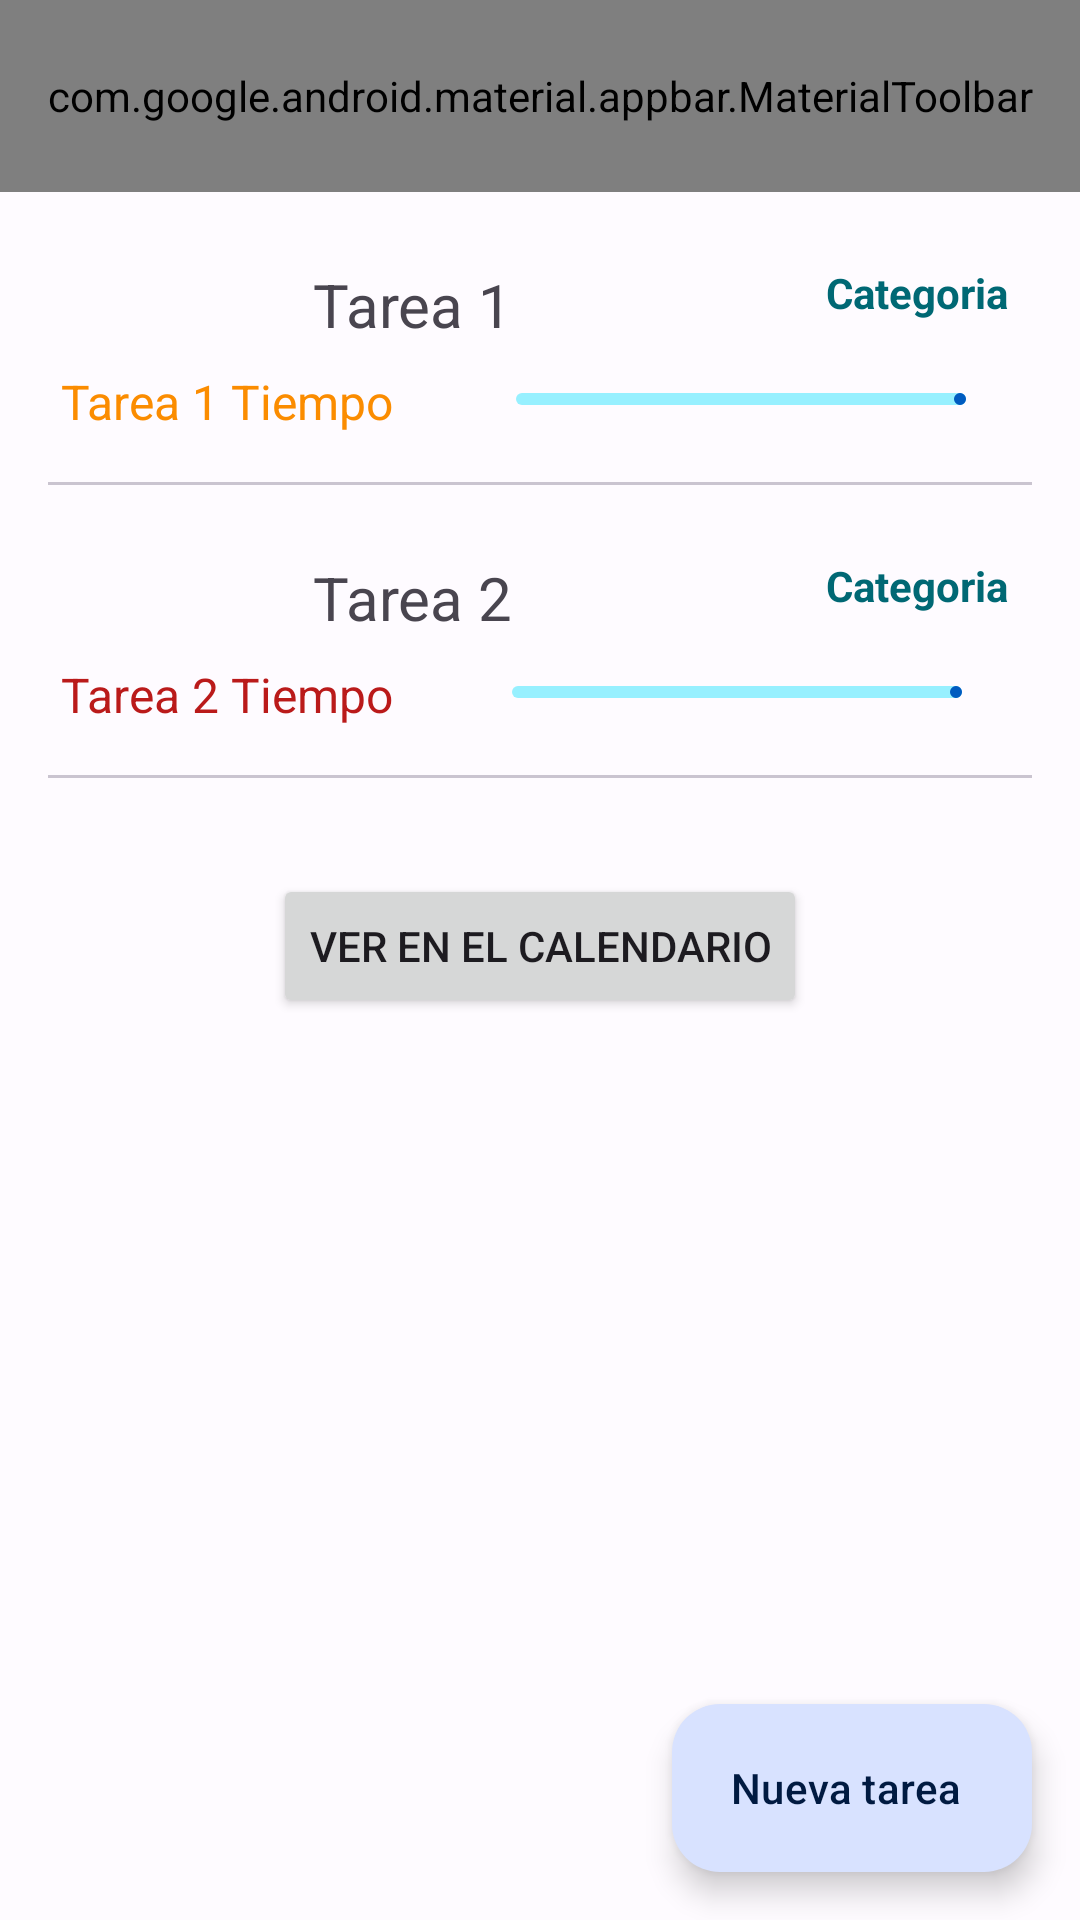

Produce the Android XML layout that renders to this screen, including the resource entries it uses.
<!-- AndroidManifest.xml: application theme Theme.Ediaries -->
<!-- res/layout/tareas_pendientes.xml -->
<?xml version="1.0" encoding="utf-8"?>
<androidx.constraintlayout.widget.ConstraintLayout
    xmlns:android="http://schemas.android.com/apk/res/android"
    xmlns:app="http://schemas.android.com/apk/res-auto"
    xmlns:tools="http://schemas.android.com/tools"
    android:layout_width="match_parent"
    android:layout_height="match_parent"
    tools:context=".activity.MenuPrincipalActivity">

    <com.google.android.material.appbar.AppBarLayout
        android:id="@+id/appBarLayout2"
        android:layout_width="match_parent"
        android:layout_height="wrap_content"
        app:layout_constraintEnd_toEndOf="parent"
        app:layout_constraintStart_toStartOf="parent"
        app:layout_constraintTop_toTopOf="parent">

        <com.google.android.material.appbar.MaterialToolbar
            android:id="@+id/topAppBar"
            android:layout_width="match_parent"
            android:layout_height="?attr/actionBarSize"
            app:menu="@menu/top_app_bar"
            app:navigationIcon="@drawable/ic_ab_back_material"
            app:title="Mis tareas pendientes"
            app:titleCentered="true"/>

    </com.google.android.material.appbar.AppBarLayout>

    <FrameLayout
        android:id="@+id/frameLayout"
        android:layout_width="wrap_content"
        android:layout_height="wrap_content"
        android:layout_marginStart="24dp"
        android:layout_marginTop="24dp"
        android:layout_marginEnd="24dp"
        android:gravity="center_vertical"
        app:layout_constraintEnd_toStartOf="@+id/textView4"
        app:layout_constraintStart_toStartOf="parent"
        app:layout_constraintTop_toBottomOf="@+id/appBarLayout2">

        <TextView
            android:id="@+id/textViewTask1"
            android:layout_width="wrap_content"
            android:layout_height="wrap_content"
            android:text="Tarea 1"
            android:textSize="20sp"
            tools:text="Hacer los deberes de mátemáticas" />

    </FrameLayout>

    <com.google.android.material.divider.MaterialDivider
        android:id="@+id/materialDivider"
        android:layout_width="match_parent"
        android:layout_height="wrap_content"
        android:layout_marginTop="16dp"
        app:dividerInsetEnd="16dp"
        app:dividerInsetStart="16dp"
        app:layout_constraintEnd_toEndOf="parent"
        app:layout_constraintHorizontal_bias="1.0"
        app:layout_constraintStart_toStartOf="parent"
        app:layout_constraintTop_toBottomOf="@+id/textViewTask1Time" />

    <TextView
        android:id="@+id/textViewTask1Time"
        android:layout_width="wrap_content"
        android:layout_height="wrap_content"
        android:layout_marginTop="8dp"
        android:text="Tarea 1 Tiempo"
        android:textColor="#FB8C00"
        android:textSize="16sp"
        app:layout_constraintEnd_toEndOf="parent"
        app:layout_constraintHorizontal_bias="0.082"
        app:layout_constraintStart_toStartOf="parent"
        app:layout_constraintTop_toBottomOf="@+id/frameLayout"
        tools:text="Te quedan 2 días" />

    
    <com.google.android.material.progressindicator.LinearProgressIndicator
        android:id="@+id/linearProgressIndicator"
        android:layout_width="150dp"
        android:layout_height="25dp"
        android:layout_marginTop="16dp"
        app:layout_constraintEnd_toEndOf="parent"
        app:layout_constraintHorizontal_bias="0.517"
        app:layout_constraintStart_toEndOf="@+id/textViewTask1Time"
        app:layout_constraintTop_toBottomOf="@+id/frameLayout" />

    <TextView
        android:id="@+id/textView4"
        android:layout_width="wrap_content"
        android:layout_height="wrap_content"
        android:layout_marginEnd="24dp"
        android:text="Categoria"
        android:textColor="@color/md_theme_light_secondary"
        android:textStyle="bold"
        app:layout_constraintEnd_toEndOf="parent"
        app:layout_constraintTop_toTopOf="@+id/frameLayout"
        tools:text="Colegio" />

    <FrameLayout
        android:id="@+id/frameLayout2"
        android:layout_width="wrap_content"
        android:layout_height="wrap_content"
        android:layout_marginTop="24dp"
        android:gravity="center_vertical"
        app:layout_constraintEnd_toStartOf="@+id/textViewCategory"
        app:layout_constraintStart_toStartOf="parent"
        app:layout_constraintTop_toBottomOf="@+id/materialDivider">

        <TextView
            android:id="@+id/textViewTask2"
            android:layout_width="wrap_content"
            android:layout_height="wrap_content"
            android:text="Tarea 2"
            android:textSize="20sp"
            tools:text="Recoger mi habitación" />

    </FrameLayout>

    <com.google.android.material.divider.MaterialDivider
        android:id="@+id/materialDivider2"
        android:layout_width="match_parent"
        android:layout_height="wrap_content"
        android:layout_marginTop="16dp"
        app:dividerInsetEnd="16dp"
        app:dividerInsetStart="16dp"
        app:layout_constraintEnd_toEndOf="parent"
        app:layout_constraintHorizontal_bias="1.0"
        app:layout_constraintStart_toStartOf="parent"
        app:layout_constraintTop_toBottomOf="@+id/textViewTask1Time2" />

    <TextView
        android:id="@+id/textViewTask1Time2"
        android:layout_width="wrap_content"
        android:layout_height="wrap_content"
        android:layout_marginTop="8dp"
        android:text="Tarea 2 Tiempo"
        android:textColor="@color/md_theme_light_error"
        android:textSize="16sp"
        app:layout_constraintEnd_toEndOf="parent"
        app:layout_constraintHorizontal_bias="0.082"
        app:layout_constraintStart_toStartOf="parent"
        app:layout_constraintTop_toBottomOf="@+id/frameLayout2"
        tools:text="¡Te queda 1 día!" />

    
    <com.google.android.material.progressindicator.LinearProgressIndicator
        android:layout_width="150dp"
        android:layout_height="25dp"
        android:layout_marginTop="16dp"
        app:layout_constraintEnd_toEndOf="parent"
        app:layout_constraintStart_toEndOf="@+id/textViewTask1Time2"
        app:layout_constraintTop_toBottomOf="@+id/frameLayout2" />

    <TextView
        android:id="@+id/textViewCategory"
        android:layout_width="wrap_content"
        android:layout_height="wrap_content"
        android:layout_marginEnd="24dp"
        android:text="@string/categoria"
        android:textColor="@color/md_theme_light_secondary"
        android:textStyle="bold"
        app:layout_constraintEnd_toEndOf="parent"
        app:layout_constraintTop_toTopOf="@+id/frameLayout2"
        tools:text="Casa" />

    <Button
        android:id="@+id/buttonCalendar"
        android:layout_width="wrap_content"
        android:layout_height="wrap_content"
        android:layout_marginTop="32dp"
        android:text="@string/ver_en_el_calendario"
        app:layout_constraintEnd_toEndOf="parent"
        app:layout_constraintHorizontal_bias="0.5"
        app:layout_constraintStart_toStartOf="parent"
        app:layout_constraintTop_toBottomOf="@+id/materialDivider2" />

    <com.google.android.material.floatingactionbutton.ExtendedFloatingActionButton
        android:id="@+id/extended_fab"
        android:layout_width="wrap_content"
        android:layout_height="wrap_content"
        android:layout_gravity="bottom|end"
        android:layout_margin="16dp"
        android:layout_marginBottom="32dp"
        android:contentDescription="@string/nueva_tarea"
        android:text="@string/nueva_tarea"
        app:icon="@drawable/ic_newtask"
        app:layout_constraintBottom_toBottomOf="parent"
        app:layout_constraintEnd_toEndOf="parent"
        app:layout_constraintHorizontal_bias="1.0"
        app:layout_constraintStart_toStartOf="parent" />
</androidx.constraintlayout.widget.ConstraintLayout>
<!-- resources referenced by this layout -->
<resources>
  <color name="md_theme_light_error">#BA1A1A</color>
  <color name="md_theme_light_secondary">#006874</color>
  <!-- drawable ic_ab_back_material (drawable) -->
  <vector xmlns:android="http://schemas.android.com/apk/res/android"
      android:width="24dp"
      android:height="24dp"
      android:viewportWidth="24.0"
      android:viewportHeight="24.0"
      android:autoMirrored="true"
      android:tint="?attr/colorControlNormal">
      <path
          android:pathData="M20,11L7.8,11l5.6,-5.6L12,4l-8,8l8,8l1.4,-1.4L7.8,13L20,13L20,11z"
          android:fillColor="@color/md_theme_dark_scrim"/>
  </vector>
  <string name="categoria">Categoria</string>
  <string name="nueva_tarea">Nueva tarea</string>
  <string name="ver_en_el_calendario">Ver en el calendario</string>
  <style name="Theme.Ediaries" parent="Base.Theme.Ediaries" />
  <color name="md_theme_dark_scrim">#000000</color>
  <color name="md_theme_light_primary">#005BC0</color>
  <color name="md_theme_light_onPrimary">#FFFFFF</color>
  <color name="md_theme_light_primaryContainer">#D8E2FF</color>
  <color name="md_theme_light_onPrimaryContainer">#001A41</color>
  <color name="md_theme_light_onSecondary">#FFFFFF</color>
  <color name="md_theme_light_secondaryContainer">#97F0FF</color>
  <color name="md_theme_light_onSecondaryContainer">#001F24</color>
  <color name="md_theme_light_tertiary">#325CA8</color>
  <color name="md_theme_light_onTertiary">#FFFFFF</color>
  <color name="md_theme_light_tertiaryContainer">#D8E2FF</color>
  <color name="md_theme_light_onTertiaryContainer">#001A42</color>
  <color name="md_theme_light_errorContainer">#FFDAD6</color>
  <color name="md_theme_light_onError">#FFFFFF</color>
  <color name="md_theme_light_onErrorContainer">#410002</color>
  <color name="md_theme_light_background">#FEFBFF</color>
  <color name="md_theme_light_onBackground">#001849</color>
  <color name="md_theme_light_surface">#FEFBFF</color>
  <color name="md_theme_light_onSurface">#001849</color>
  <color name="md_theme_light_surfaceVariant">#E1E2EC</color>
  <color name="md_theme_light_onSurfaceVariant">#44474F</color>
  <color name="md_theme_light_outline">#74777F</color>
  <color name="md_theme_light_inverseOnSurface">#EEF0FF</color>
  <color name="md_theme_light_inverseSurface">#002B75</color>
  <color name="md_theme_light_inversePrimary">#ADC7FF</color>
  <style name="TextAppearance.App.TitleLarge" parent="TextAppearance.Material3.TitleLarge">
          <item name="fontFamily">@font/rubik_light</item>
          <item name="android:fontFamily">@font/rubik_light</item>
      </style>
  <style name="TextAppearance.App.TitleMedium" parent="TextAppearance.Material3.TitleMedium">
          <item name="fontFamily">@font/rubik_light</item>
          <item name="android:fontFamily">@font/rubik_light</item>
      </style>
  <style name="Widget.App.Toolbar" parent="Widget.Material3.Toolbar">
          <item name="materialThemeOverlay">@style/ThemeOverlay.App.Toolbar</item>
          <item name="titleTextAppearance">@style/TextAppearance.App.TitleLarge</item>
          <item name="subtitleTextAppearance">@style/TextAppearance.App.TitleMedium</item>
      </style>
  <style name="ThemeOverlay.App.Toolbar" parent="">
          <item name="colorSurface">#005bc0</item>
          <item name="colorOnSurface">@color/md_theme_light_surface</item>
      </style>
</resources>
